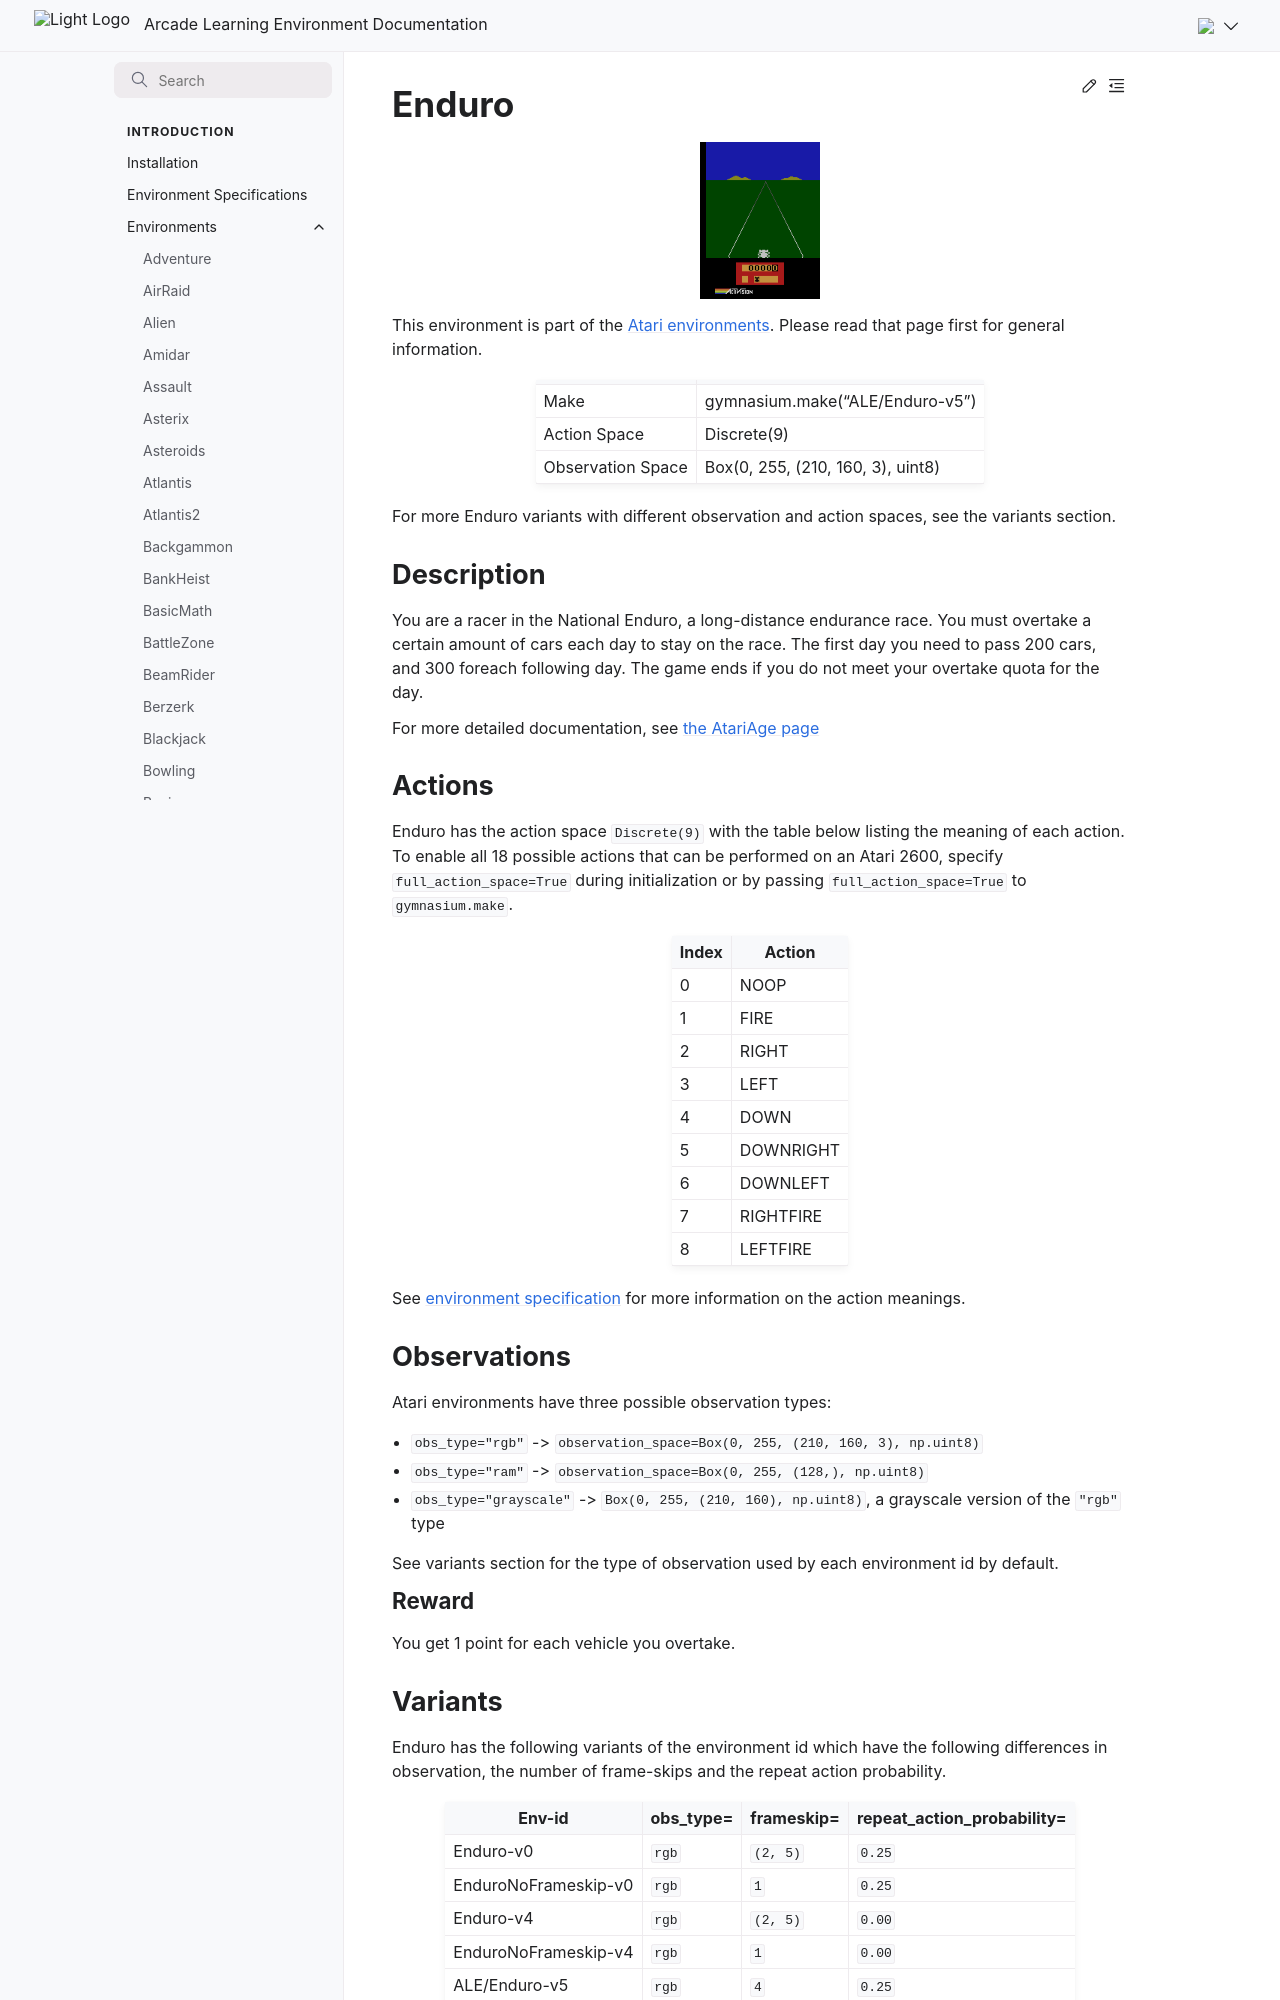

repository: Farama-Foundation/Arcade-Learning-Environment · page: main/environments/enduro/index.html · generator: sphinx

---
title: Enduro
---

# Enduro

```{figure} ../_static/videos/environments/enduro.gif
:width: 120px
:name: Enduro
```

This environment is part of the <a href='..'>Atari environments</a>. Please read that page first for general information.

|                   |                                   |
|-------------------|-----------------------------------|
| Make              | gymnasium.make("ALE/Enduro-v5")   |
| Action Space      | Discrete(9)                       |
| Observation Space | Box(0, 255, (210, 160, 3), uint8) |

For more Enduro variants with different observation and action spaces, see the variants section.

## Description

You are a racer in the National Enduro, a long-distance endurance race. You must overtake a certain amount of cars each day to stay on the race. The first day you need to pass 200 cars, and 300 foreach following day. The game ends if you do not meet your overtake quota for the day.

For more detailed documentation, see [the AtariAge page](https://atariage.com/manual_html_page.php?SoftwareLabelID=163)

## Actions

Enduro has the action space `Discrete(9)` with the table below listing the meaning of each action.
To enable all 18 possible actions that can be performed on an Atari 2600, specify `full_action_space=True` during
initialization or by passing `full_action_space=True` to `gymnasium.make`.

|   Index | Action    |
|---------|-----------|
|       0 | NOOP      |
|       1 | FIRE      |
|       2 | RIGHT     |
|       3 | LEFT      |
|       4 | DOWN      |
|       5 | DOWNRIGHT |
|       6 | DOWNLEFT  |
|       7 | RIGHTFIRE |
|       8 | LEFTFIRE  |

See [environment specification](../env-spec) for more information on the action meanings.

## Observations

Atari environments have three possible observation types:

- `obs_type="rgb"` -> `observation_space=Box(0, 255, (210, 160, 3), np.uint8)`
- `obs_type="ram"` -> `observation_space=Box(0, 255, (128,), np.uint8)`
- `obs_type="grayscale"` -> `Box(0, 255, (210, 160), np.uint8)`, a grayscale version of the `"rgb"` type

See variants section for the type of observation used by each environment id by default.

### Reward

You get 1 point for each vehicle you overtake.
